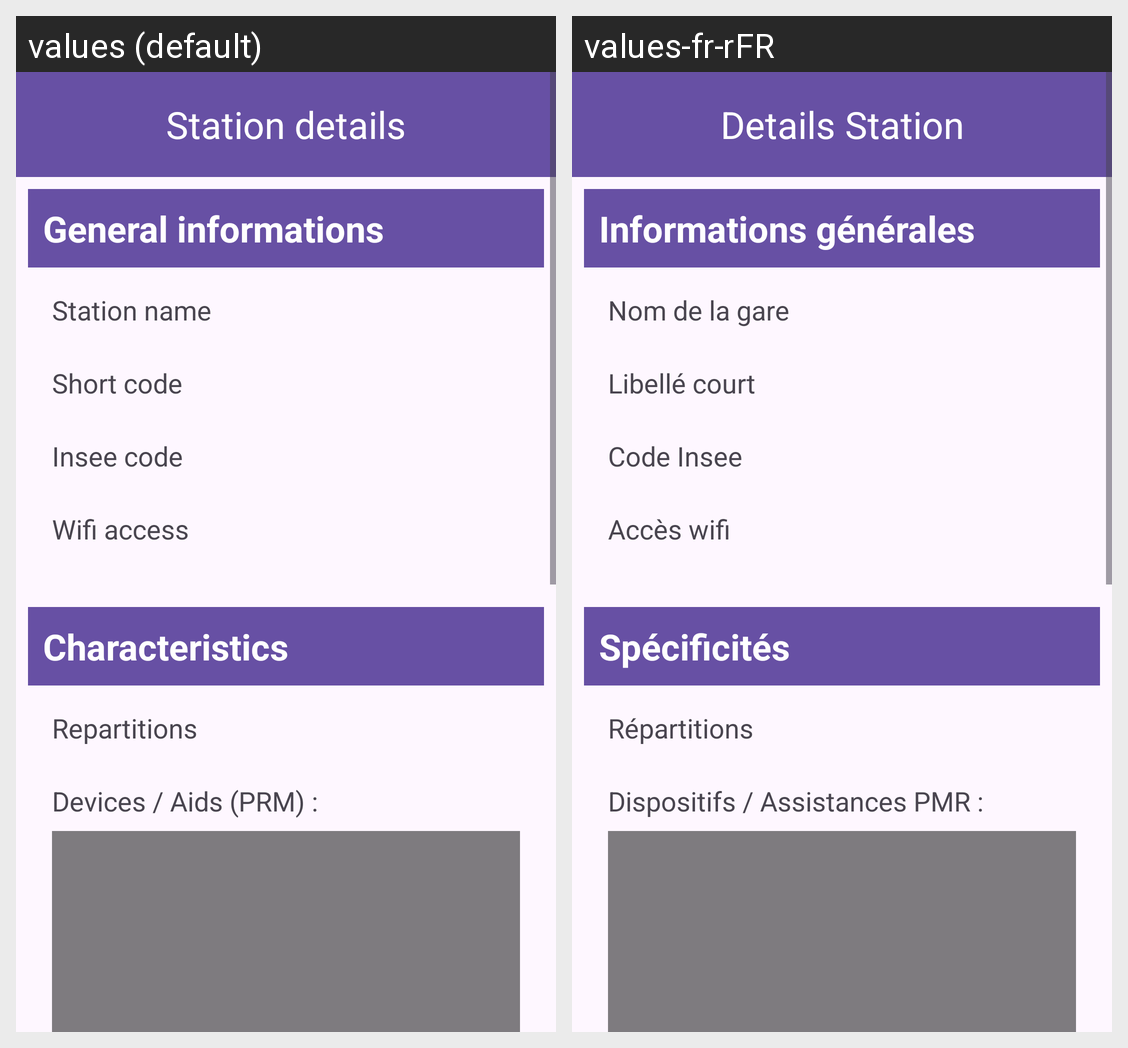

Translations of the strings shown on this Android screen, per locale in the grid:
Android screen res/layout/activity_detail_gare.xml rendered under 2 locales, left to right: values (default), values-fr-rFR. Device: Nexus 5 (rendered at 1080×1920; each locale shown at half size, 540×960, under a caption strip naming it); theme Theme.TrainStation.
Strings drawn on this screen, with the default value and each locale's value (text and hints the layout hard-codes, and strings that could not be matched under every locale, appear in the picture but are not listed):

title_detail_station
  values: Station details
  values-fr-rFR: Details Station

title_informations_generales
  values: General informations
  values-fr-rFR: Informations générales

label_nom_gare
  values: Station name
  values-fr-rFR: Nom de la gare

label_libelle_court
  values: Short code
  values-fr-rFR: Libellé court

label_code_insee
  values: Insee code
  values-fr-rFR: Code Insee

label_acces_wifi
  values: Wifi access
  values-fr-rFR: Accès wifi

title_specificites
  values: Characteristics
  values-fr-rFR: Spécificités

label_repartitions
  values: Repartitions
  values-fr-rFR: Répartitions

label_assistance_pmr
  values: Devices / Aids (PRM) :
  values-fr-rFR: Dispositifs / Assistances PMR :
